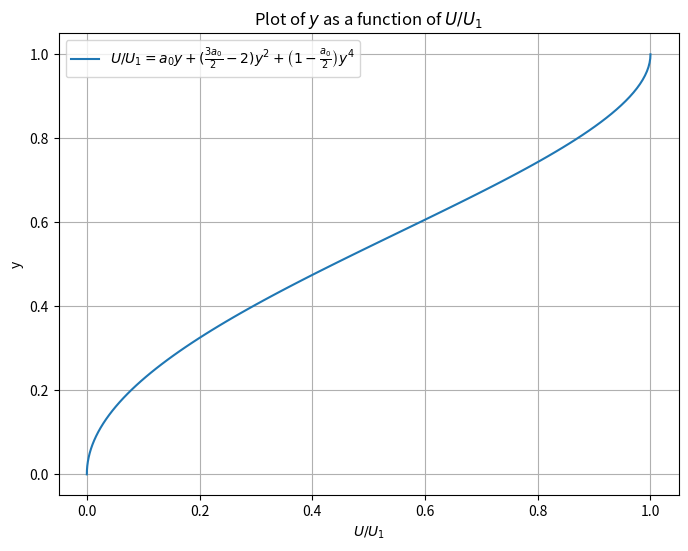

Here is the Python script that generated this plot:
# import numpy as np
# import matplotlib.pyplot as plt

# #Oppgave 1
# x = np.linspace(-2,2,101)
# y = np.linspace(-2,2,101)
# x, y = np.meshgrid(x, y)

# a_0 = 1

# U_U1 = a_0*y+(3/2*a_0)*y**2+(1-a_0/2)*y**4

# _,f = plt.subplots()
# f.plot(x,y,U_U1)
# f.set_xlabel('x-aksen')
# f.set_ylabel('y-aksen')
# plt.show()

import numpy as np
import matplotlib.pyplot as plt

# Define the equation
def U_U1(y, a_0):
    return a_0 * y - ((3 * a_0/2) - 2) * y**2 - (1 - a_0 / 2) * y**4

# Set up y values for plotting
y = np.linspace(0, 1, 100)

# Set a_0 constant (you can modify this value as needed)
a_0 = 0

# Calculate U/U1 values
U_U1_values = U_U1(y, a_0)

# Create the plot (note: U/U1 is now on the x-axis, y is on the y-axis)
plt.figure(figsize=(8, 6))
plt.plot(U_U1_values, y, label=r'$U/U_1 = a_0 y + (\frac{3 a_0}{2} - 2) y^2 + \left(1 - \frac{a_0}{2}\right) y^4$')

# Add labels and title
plt.xlabel(r'$U/U_1$')
plt.ylabel('y')
plt.title('Plot of $y$ as a function of $U/U_1$')
plt.legend()

# Show the grid and the plot
plt.grid(True)
plt.show()
